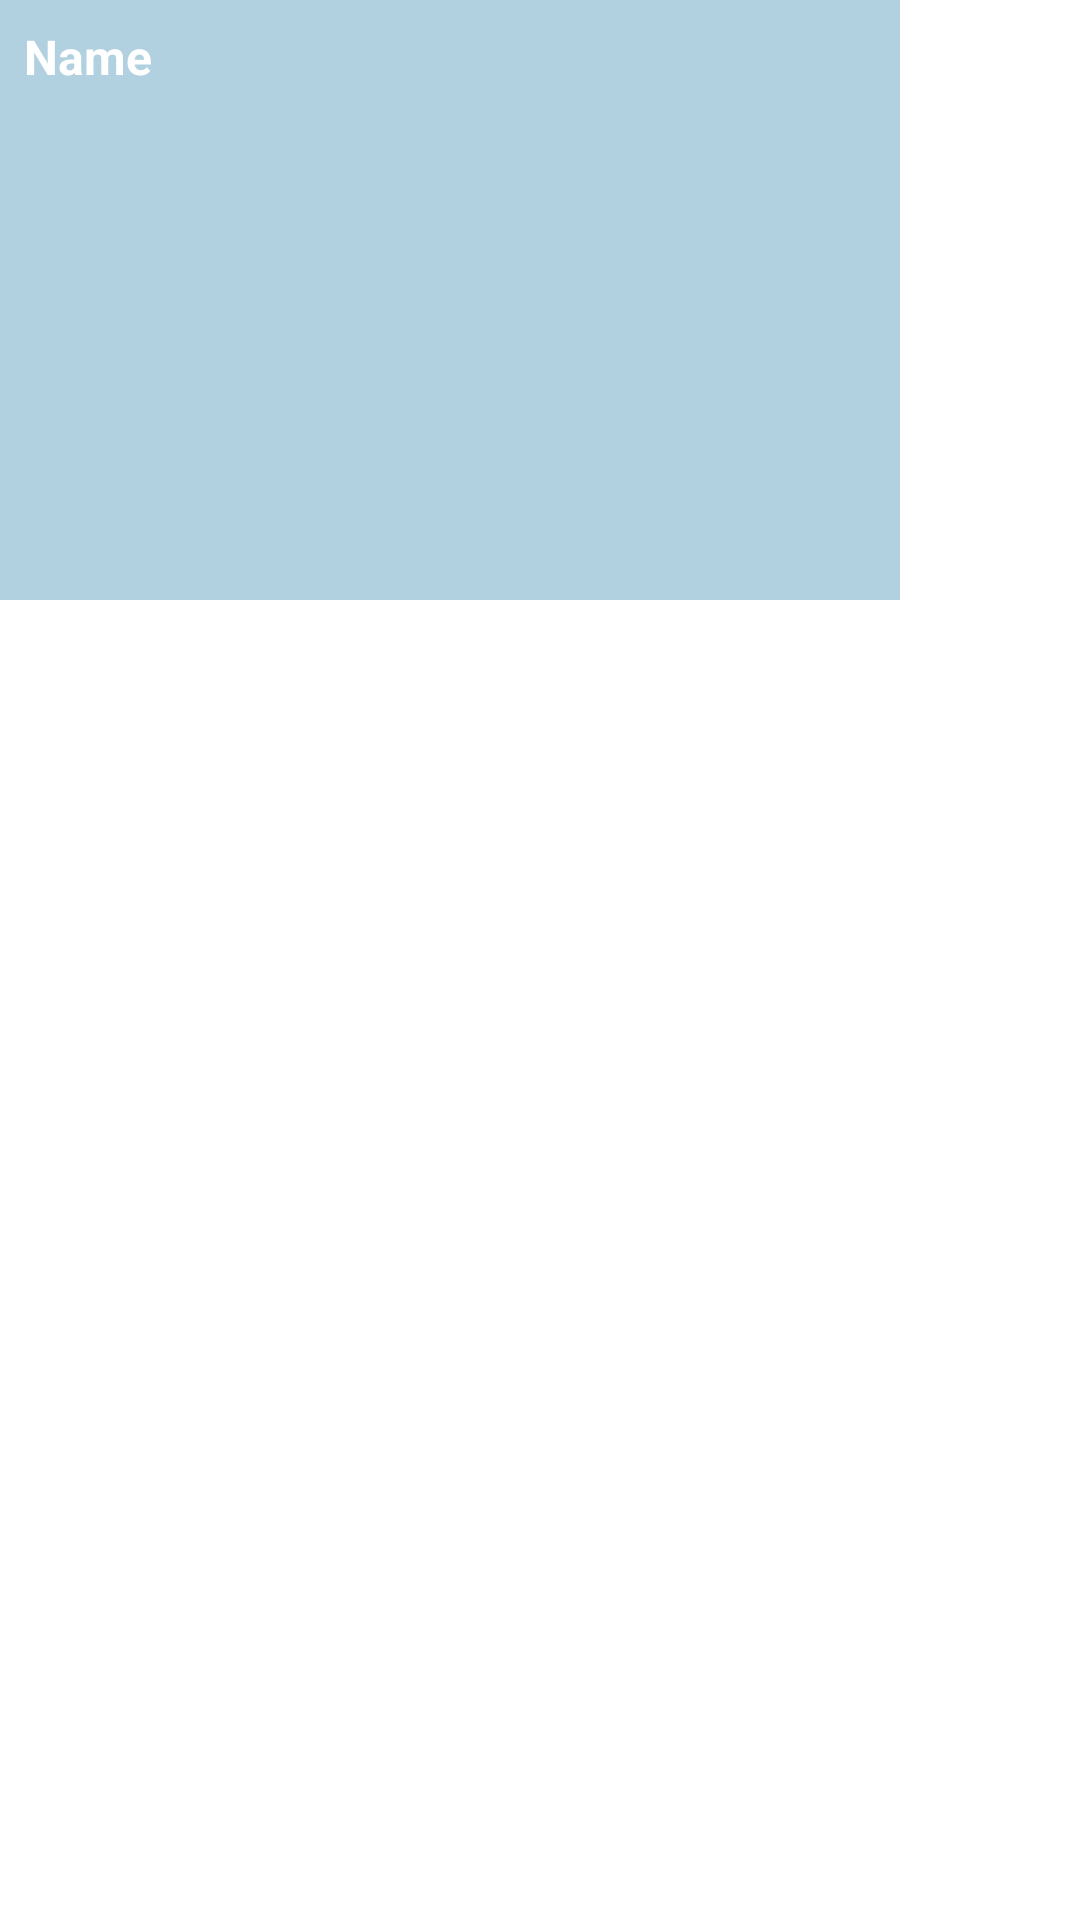

Android layout source for this screen:
<!-- AndroidManifest.xml: application theme Theme.StoryApp -->
<!-- res/layout/story_widget_item.xml -->
<?xml version="1.0" encoding="utf-8"?>
<FrameLayout xmlns:android="http://schemas.android.com/apk/res/android"
    android:layout_width="wrap_content"
    android:layout_height="wrap_content"
    android:orientation="vertical">

    <ImageView
        android:contentDescription="@string/story_image"
        android:layout_width="300dp"
        android:layout_height="200dp"
        android:id="@+id/post_image"
        android:src="@color/smooth"
        android:adjustViewBounds="true"
        android:scaleType="centerCrop" />

    <TextView
        android:id="@+id/post_username"
        style="@style/Title"
        android:textColor="@color/white"
        android:layout_margin="8dp"
        android:text="@string/name"
        android:layout_width="wrap_content"
        android:layout_height="wrap_content"/>

</FrameLayout>
<!-- resources referenced by this layout -->
<resources>
  <color name="smooth">#FFB1D0E0</color>
  <color name="white">#FFFFFFFF</color>
  <string name="name">Name</string>
  <string name="story_image">Story Image</string>
  <style name="Title">
          <item name="android:textSize">16sp</item>
          <item name="android:textColor">@color/black</item>
          <item name="android:textStyle">bold</item>
      </style>
  <style name="Theme.StoryApp" parent="Theme.MaterialComponents.DayNight.DarkActionBar">
          <item name="android:forceDarkAllowed" tools:targetApi="q">false</item>
  
          
          <item name="colorPrimary">@color/navy_500</item>
          <item name="colorPrimaryVariant">@color/navy_700</item>
          <item name="colorOnPrimary">@color/white</item>
  
          
          <item name="colorSecondary">@color/accent_1</item>
          <item name="colorSecondaryVariant">@color/accent_2</item>
          <item name="colorOnSecondary">@color/black</item>
  
          
          <item name="android:statusBarColor" tools:targetApi="l">?attr/colorPrimaryVariant</item>
  
          
      </style>
  <color name="black">#FF000000</color>
  <color name="navy_500">#FF406882</color>
  <color name="navy_700">#FF1A374D</color>
  <color name="accent_1">#FF406882</color>
  <color name="accent_2">#FF6998AB</color>
</resources>
